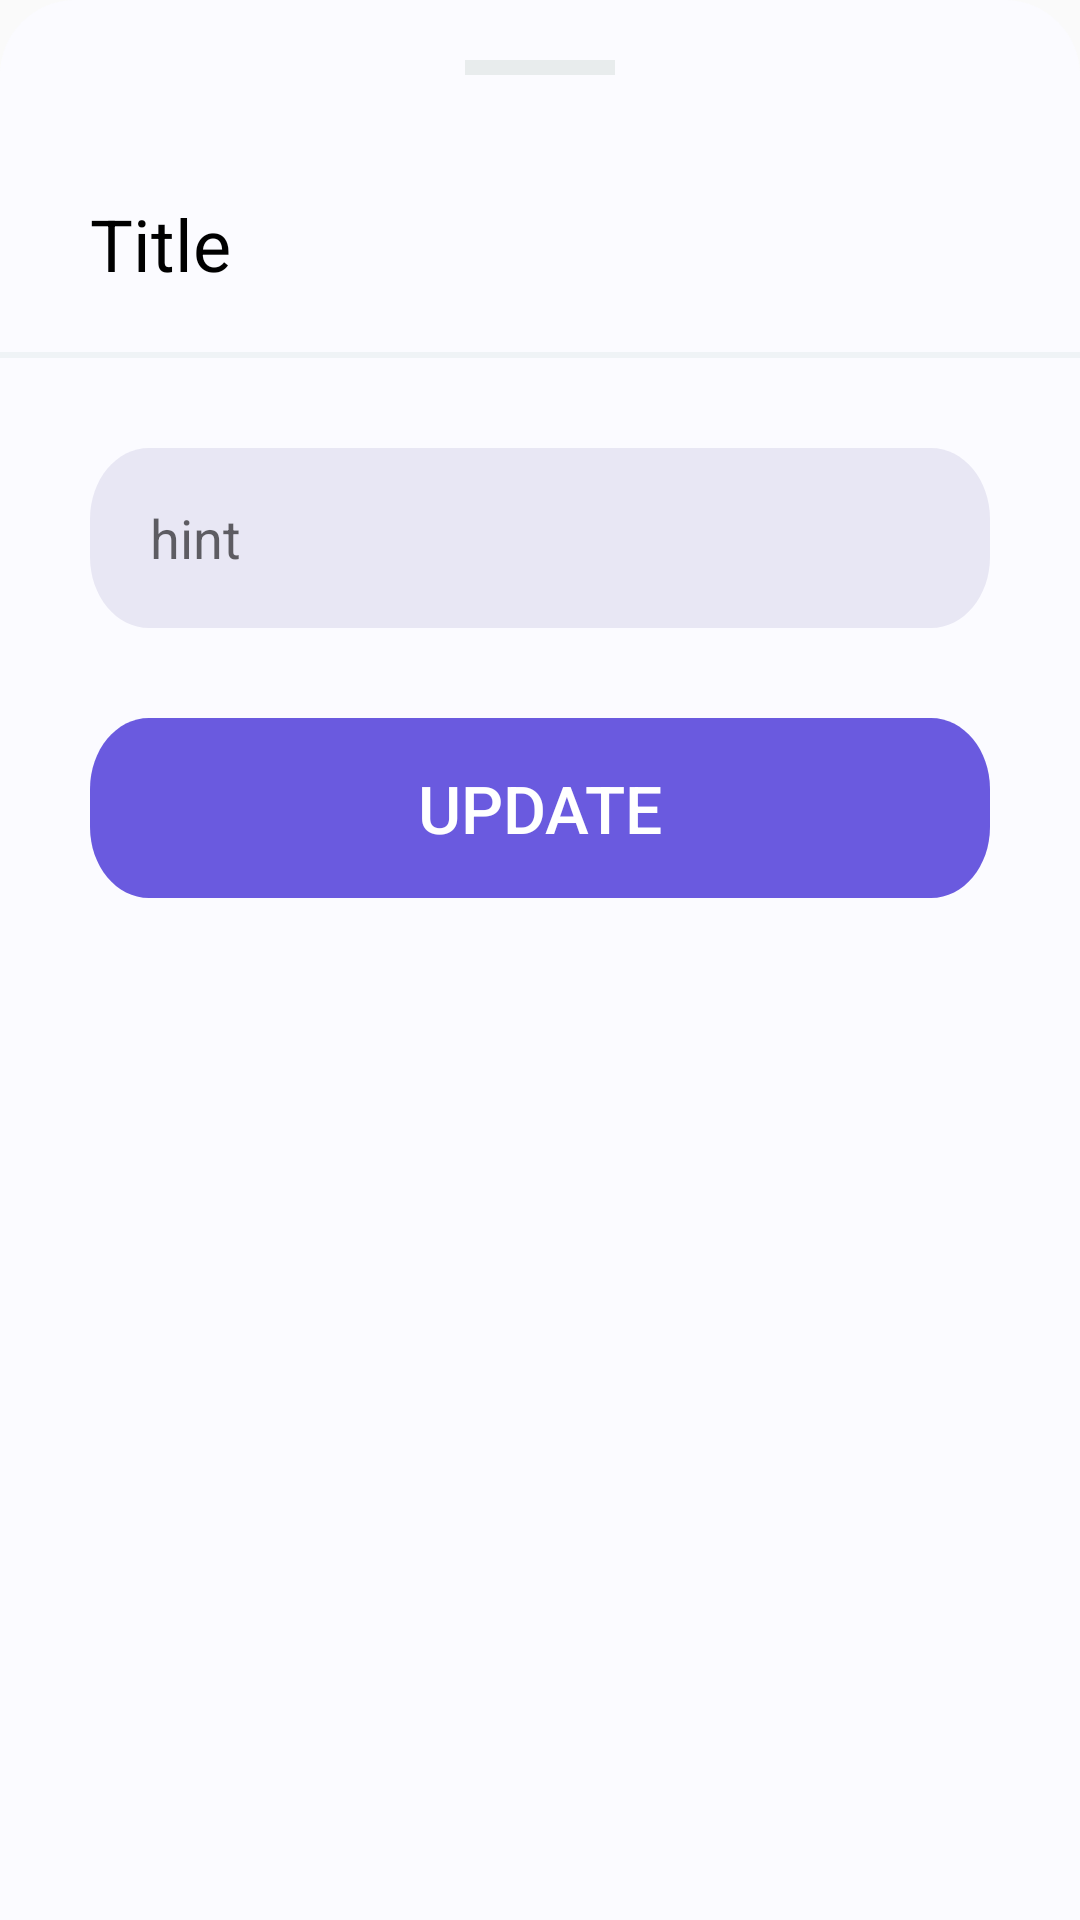

Layout XML and referenced resources for this Android screen:
<!-- AndroidManifest.xml: application theme Theme.ChallanBook -->
<!-- res/layout/bottom_sheet_update_info.xml -->
<?xml version="1.0" encoding="utf-8"?>
<ScrollView
    xmlns:android="http://schemas.android.com/apk/res/android"
    android:layout_width="match_parent"
    android:layout_height="wrap_content"
    android:orientation="vertical"
    android:background="@drawable/rounded_corner"
    >



        <LinearLayout
            android:layout_width="match_parent"
            android:layout_height="wrap_content"
            android:orientation="vertical"
            >


            <View
                android:layout_width="50dp"
                android:layout_height="5dp"
                android:background="#E8ECED"
                android:layout_alignParentTop="true"
                android:layout_marginTop="20dp"
                android:layout_gravity="center"
                ></View>

            <TextView
                android:layout_width="wrap_content"
                android:layout_height="wrap_content"
                android:text="Title"
                android:textColor="@color/black"
                android:textSize="24sp"
                android:layout_marginLeft="30dp"
                android:layout_marginTop="40dp"
                android:id="@+id/titleupdate"
                />



            <View
                android:layout_width="match_parent"
                android:layout_height="2dp"
                android:background="#EFF3F6"
                android:layout_alignParentTop="true"
                android:layout_marginTop="20dp"

                ></View>

            <LinearLayout
                android:layout_width="match_parent"
                android:layout_height="wrap_content"
                android:orientation="vertical"
                android:layout_marginTop="30dp"
                android:layout_marginBottom="20dp"
                android:layout_marginRight="30dp"
                android:layout_marginLeft="30dp">

                <EditText
                    android:layout_width="match_parent"
                    android:layout_height="60dp"
                    android:hint="hint"
                    android:gravity="left|center"
                    android:layout_gravity="center"
                    android:paddingLeft="20dp"
                    android:background="@drawable/rounded_edit_figma"
                    android:id="@+id/edupdate"/>


                <Button
                    android:layout_width="match_parent"
                    android:layout_height="60dp"
                    android:text="update"
                    android:background="@drawable/rounded_button_figma"
                    android:textColor="@color/white"
                    android:id="@+id/updatebt"
                    android:layout_marginTop="30dp"
                    android:layout_marginBottom="30dp"
                    android:textSize="22sp"/>


            </LinearLayout>



        </LinearLayout>









</ScrollView>
<!-- resources referenced by this layout -->
<resources>
  <color name="black">#FF000000</color>
  <color name="white">#ffffff</color>
  <!-- drawable rounded_button_figma (drawable) -->
  <?xml version="1.0" encoding="utf-8"?>
  <vector
      xmlns:android="http://schemas.android.com/apk/res/android"
      xmlns:aapt="http://schemas.android.com/aapt"
      android:width="229dp"
      android:height="38dp"
      android:viewportWidth="229"
      android:viewportHeight="38"
      >
  
      <group>
  
          <clip-path
              android:pathData="M15 0H214C222.284 0 229 6.71573 229 15V23C229 31.2843 222.284 38 214 38H15C6.71573 38 0 31.2843 0 23V15C0 6.71573 6.71573 0 15 0Z"
              />
  
          <path
              android:pathData="M0 0V38H229V0"
              android:fillColor="@color/color1"
              />
  
      </group>
  
  </vector>
  <!-- drawable rounded_corner (drawable) -->
  <?xml version="1.0" encoding="utf-8"?>
  <shape xmlns:android="http://schemas.android.com/apk/res/android"
      android:shape="rectangle">
      <solid android:color="@color/color2"/>
      <corners android:topLeftRadius="25dp"
          android:topRightRadius="25dp"/>
  
  </shape>
  <!-- drawable rounded_edit_figma (drawable) -->
  <?xml version="1.0" encoding="utf-8"?>
  <vector
      xmlns:android="http://schemas.android.com/apk/res/android"
      xmlns:aapt="http://schemas.android.com/aapt"
      android:width="229dp"
      android:height="38dp"
      android:viewportWidth="229"
      android:viewportHeight="38"
      >
  
      <group>
  
          <clip-path
              android:pathData="M15 0H214C222.284 0 229 6.71573 229 15V23C229 31.2843 222.284 38 214 38H15C6.71573 38 0 31.2843 0 23V15C0 6.71573 6.71573 0 15 0Z"
              />
  
          <path
              android:pathData="M0 0V38H229V0"
              android:fillColor="#E8E7F4"
              />
  
      </group>
  
  </vector>
  <style name="Theme.ChallanBook" parent="Theme.AppCompat.Light.DarkActionBar">
          
          <item name="colorPrimary">@color/color1</item>
          <item name="colorPrimaryVariant">@color/color1</item>
          <item name="colorOnPrimary">@color/black</item>
          
          <item name="colorSecondary">@color/teal_200</item>
          <item name="colorSecondaryVariant">@color/teal_200</item>
          <item name="colorOnSecondary">@color/black</item>
          
          <item name="android:statusBarColor" tools:targetApi="l">?attr/colorPrimaryVariant</item>
          
  
  
      </style>
  <color name="color1">#6A5ADF</color>
  <color name="color2">#fbfbff</color>
  <color name="teal_200">#FF03DAC5</color>
</resources>
